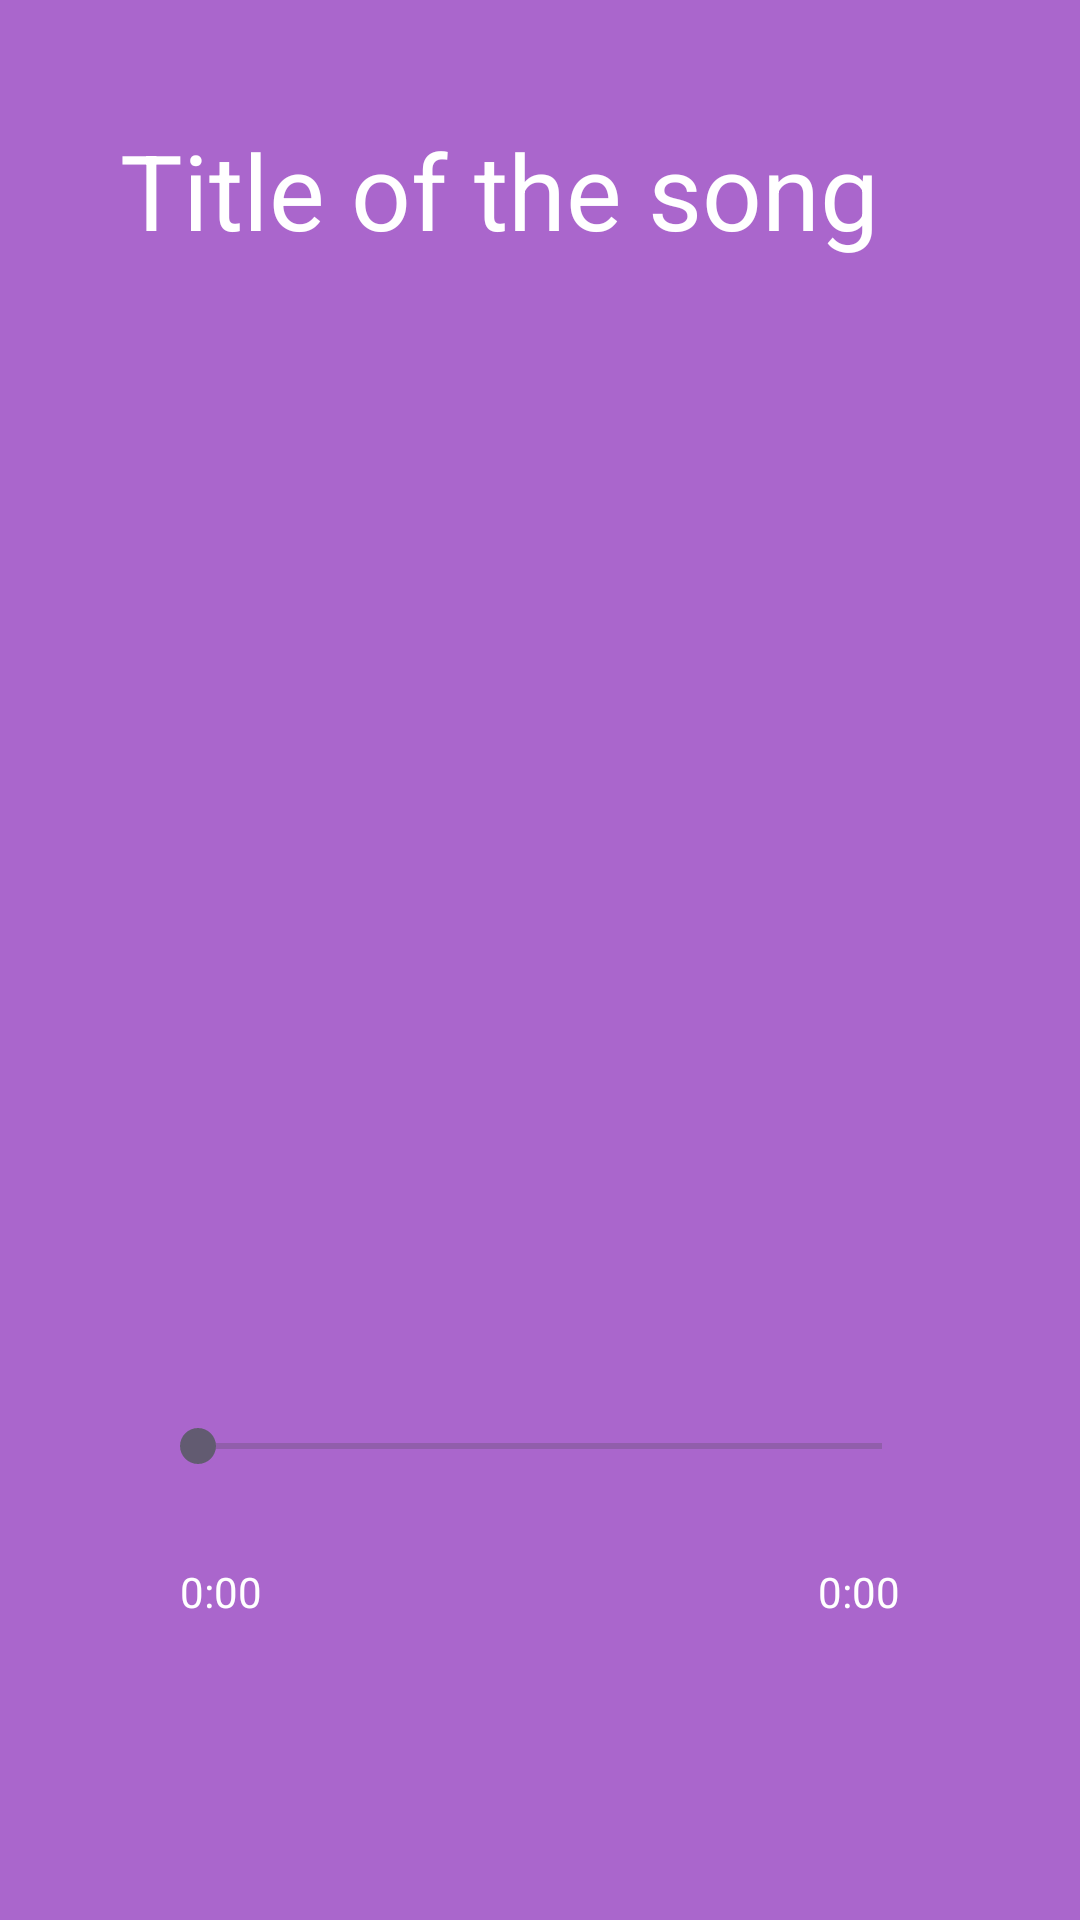

Android layout source for this screen:
<!-- AndroidManifest.xml: application theme Theme.SaReGaMa -->
<!-- res/layout/activity_main.xml -->
<?xml version="1.0" encoding="utf-8"?>
<RelativeLayout xmlns:android="http://schemas.android.com/apk/res/android"
xmlns:app="http://schemas.android.com/apk/res-auto"
xmlns:tools="http://schemas.android.com/tools"
android:layout_width="match_parent"
android:layout_height="match_parent"
android:background="@android:color/holo_purple"
tools:context=".MusicActivity">
<TextView
android:id="@+id/song_title"
android:layout_width="match_parent"
android:layout_height="wrap_content"
android:layout_marginStart="20dp"
android:layout_marginTop="20dp"
android:layout_marginEnd="20dp"
android:layout_marginBottom="20dp"
android:ellipsize="marquee"
android:padding="20dp"
android:singleLine="true"
android:text="Title of the song"
android:textColor="@color/white"
android:textSize="35dp" />
<ImageView
android:id="@+id/music_icon_big"
android:layout_width="240dp"
android:layout_height="240dp"
android:layout_above="@id/controls"
android:layout_centerHorizontal="true"
android:padding="20dp" />
<RelativeLayout
android:id="@+id/controls"
android:layout_width="match_parent"
android:layout_height="wrap_content"
android:layout_alignParentBottom="true"
android:padding="40dp">
<SeekBar
android:id="@+id/seek_bar"
android:layout_width="match_parent"
android:layout_height="wrap_content"
android:layout_margin="10dp"
android:backgroundTint="@color/white" />
<TextView
android:id="@+id/current_time"
android:layout_width="wrap_content"
android:layout_height="wrap_content"
android:layout_below="@id/seek_bar"
android:layout_alignParentStart="true"
android:layout_margin="20dp"
android:text="0:00"
android:textColor="@color/white" />
<TextView
android:id="@+id/total_time"
android:layout_width="wrap_content"
android:layout_height="wrap_content"
android:layout_below="@id/seek_bar"
android:layout_alignParentEnd="true"
android:layout_margin="20dp"
android:text="0:00"
android:textColor="@color/white" />
<RelativeLayout
android:layout_width="match_parent"
android:layout_height="wrap_content"
android:layout_below="@id/total_time"
android:padding="20dp">
<ImageView
android:id="@+id/previous"
android:layout_width="wrap_content"
android:layout_height="wrap_content"
android:layout_alignParentStart="true"
android:layout_centerVertical="true"/>
<ImageView
android:id="@+id/next"
android:layout_width="wrap_content"
android:layout_height="wrap_content"
android:layout_alignParentEnd="true"
android:layout_centerVertical="true"/>
<ImageView
android:id="@+id/pause_play"
android:layout_width="wrap_content"
android:layout_height="wrap_content"
android:layout_centerInParent="true"/>
</RelativeLayout>
</RelativeLayout>
</RelativeLayout>
<!-- resources referenced by this layout -->
<resources>
  <style name="Theme.SaReGaMa" parent="Base.Theme.SaReGaMa" />
  <style name="Base.Theme.SaReGaMa" parent="Theme.Material3.DayNight.NoActionBar">
          
          
      </style>
  <!-- not gathered from this repository: default colours our renderer supplied (Android Studio template values) -->
  <color name="white">#FFFFFFFF</color>
</resources>
